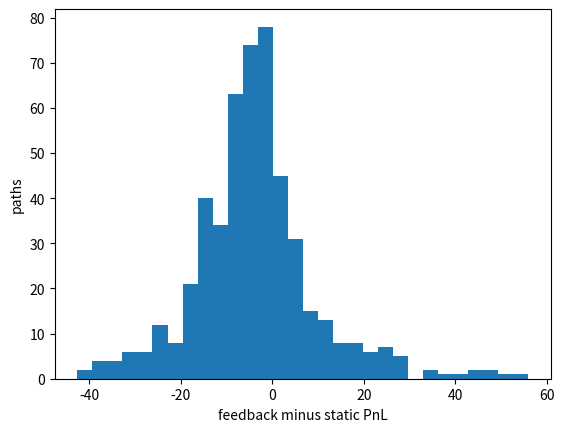

This chart was generated by the following Python code:
import numpy as np
import matplotlib.pyplot as plt
from scipy import stats
rng = np.random.default_rng(20260907)
np.set_printoptions(precision=5, suppress=True)

def simulate(kappa,directions,uniforms,innovations):
    mid=100.;q=0;cash=0.;max_inventory=0;fills=0
    for side,u,shock in zip(directions,uniforms,innovations):
        center=mid-kappa*q;bid=center-.5;ask=center+.5
        distance=(ask-mid) if side==1 else (mid-bid)
        probability=min(1.,.3*np.exp(-max(distance,0)))
        if u<probability:
            if side==1:cash+=ask;q-=1
            else:cash-=bid;q+=1
            fills+=1
        mid+=.15*side+.1*shock;max_inventory=max(max_inventory,abs(q))
    return cash+q*mid,max_inventory,fills
results=[]
for path in range(500):
    directions=rng.choice([-1,1],300);uniforms=rng.random(300);innovations=rng.normal(size=300)
    static=simulate(0,directions,uniforms,innovations);feedback=simulate(.15,directions,uniforms,innovations)
    results.append([*static,*feedback])
results=np.array(results);print('mean static PnL, max inventory, fills; feedback:',results.mean(axis=0))

difference=results[:,3]-results[:,0];se=difference.std(ddof=1)/np.sqrt(len(difference))
print('difference mean, SE, approximate interval:',difference.mean(),se,difference.mean()+np.array([-1,1])*1.96*se)
plt.hist(difference,bins=30);plt.xlabel('feedback minus static PnL');plt.ylabel('paths');plt.show()
